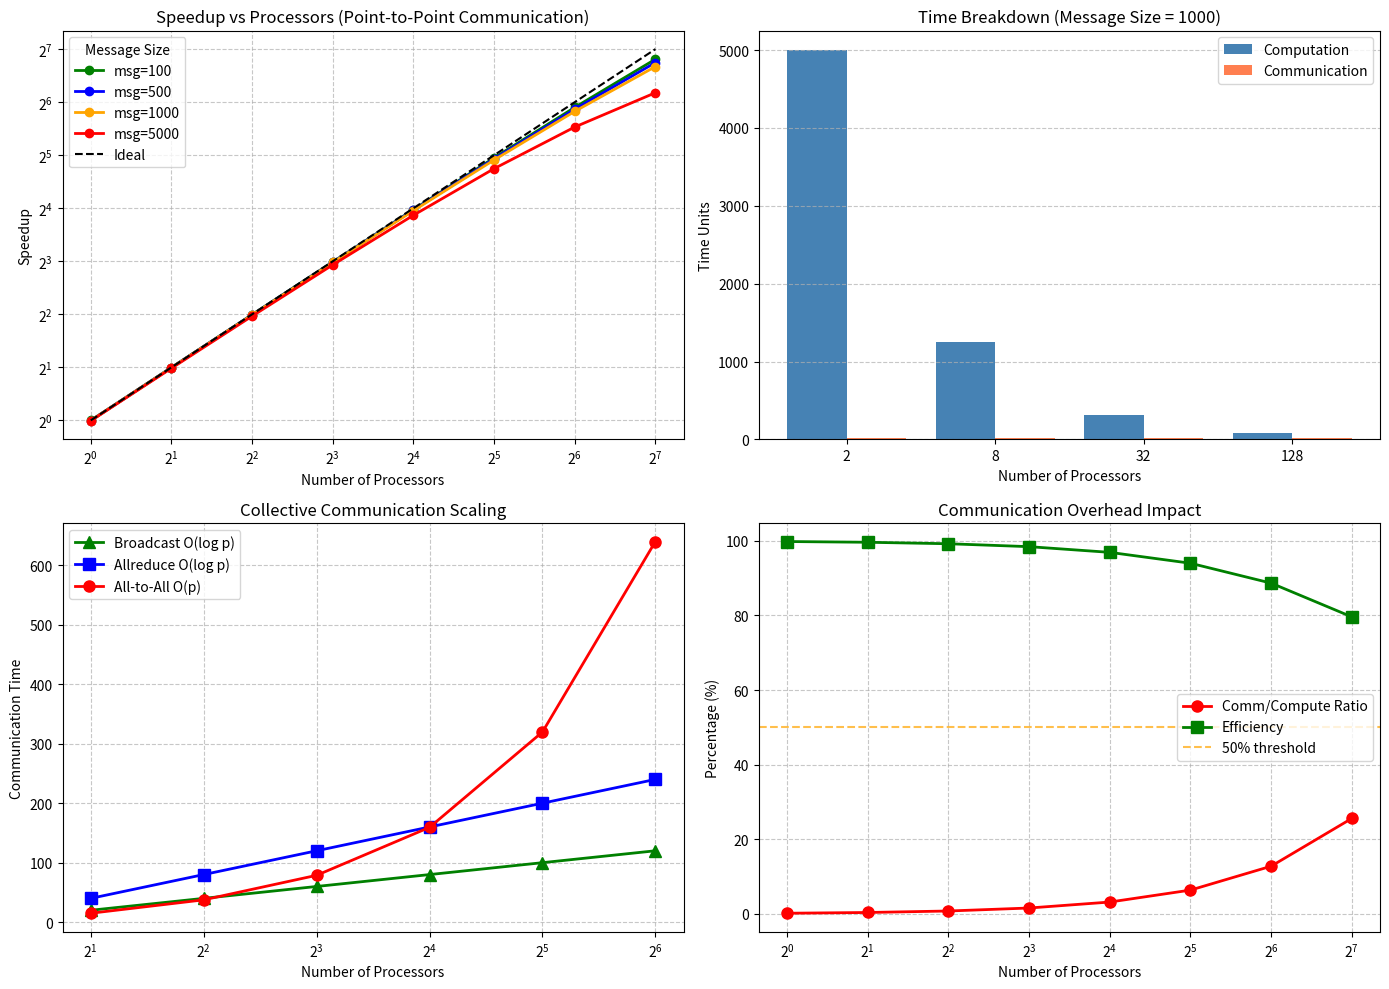

Generate this figure with matplotlib:
import matplotlib.pyplot as plt
import numpy as np


def compute_parallel_time(
    compute_time, comm_time, num_procs, overlap_factor=0.0
):
    """
    Compute total parallel execution time including communication overhead.

    Parameters:
    - compute_time: Pure computation time per processor
    - comm_time: Communication time per processor
    - num_procs: Number of processors
    - overlap_factor: Fraction of communication that can overlap with computation (0 to 1)

    Returns:
    - Total execution time
    """
    effective_comm = comm_time * (1 - overlap_factor)
    return compute_time + effective_comm


def compute_speedup(serial_time, parallel_time):
    """Calculate speedup from serial and parallel times."""
    return serial_time / parallel_time


# Simulation parameters
total_work = 10000  # Total computation units
base_serial_time = total_work

# Number of processors range
num_processors = np.array([1, 2, 4, 8, 16, 32, 64, 128])

# Different communication models
# Alpha-Beta model: T_comm = alpha + beta * message_size
alpha = 10  # Latency (startup cost)
message_sizes = [100, 500, 1000, 5000]  # Different message sizes
beta = 0.01  # Transfer time per unit

# Calculate metrics for point-to-point communication
fig, axes = plt.subplots(2, 2, figsize=(14, 10))

# Plot 1: Speedup with different message sizes
ax1 = axes[0, 0]
colors = ["green", "blue", "orange", "red"]

for msg_size, color in zip(message_sizes, colors):
    speedups = []
    for p in num_processors:
        compute_per_proc = total_work / p
        # Point-to-point communication: each proc sends to neighbor
        comm_time = alpha + beta * msg_size
        parallel_time = compute_per_proc + comm_time
        speedup = base_serial_time / parallel_time
        speedups.append(speedup)
    ax1.plot(
        num_processors, speedups, "-o", color=color, linewidth=2, label=f"msg={msg_size}"
    )

# Ideal speedup
ax1.plot(num_processors, num_processors, "k--", linewidth=1.5, label="Ideal")

ax1.set_xlabel("Number of Processors")
ax1.set_ylabel("Speedup")
ax1.set_title("Speedup vs Processors (Point-to-Point Communication)")
ax1.legend(title="Message Size")
ax1.grid(True, which="both", ls="--", alpha=0.7)
ax1.set_xscale("log", base=2)
ax1.set_yscale("log", base=2)

# Plot 2: Time breakdown
ax2 = axes[0, 1]
selected_procs = [2, 8, 32, 128]
x = np.arange(len(selected_procs))
width = 0.2

msg_size = 1000
for i, p in enumerate(selected_procs):
    compute = total_work / p
    comm = alpha + beta * msg_size
    ax2.bar(
        x[i] - width, compute, width * 2, label="Computation" if i == 0 else "", color="steelblue"
    )
    ax2.bar(
        x[i] + width, comm, width * 2, label="Communication" if i == 0 else "", color="coral"
    )

ax2.set_xlabel("Number of Processors")
ax2.set_ylabel("Time Units")
ax2.set_title(f"Time Breakdown (Message Size = {msg_size})")
ax2.set_xticks(x)
ax2.set_xticklabels([str(p) for p in selected_procs])
ax2.legend()
ax2.grid(True, axis="y", ls="--", alpha=0.7)

# Plot 3: Collective Communication Patterns
ax3 = axes[1, 0]

# Different collective patterns have different scaling
# Broadcast: O(log p)
# Allreduce: O(log p)
# Alltoall: O(p)

def broadcast_time(p, msg_size, alpha, beta):
    return np.log2(p) * (alpha + beta * msg_size)


def allreduce_time(p, msg_size, alpha, beta):
    return 2 * np.log2(p) * (alpha + beta * msg_size)


def alltoall_time(p, msg_size, alpha, beta):
    return (p - 1) * (alpha + beta * msg_size / p)


msg_size = 1000
procs = np.array([2, 4, 8, 16, 32, 64])

broadcast_times = [broadcast_time(p, msg_size, alpha, beta) for p in procs]
allreduce_times = [allreduce_time(p, msg_size, alpha, beta) for p in procs]
alltoall_times = [alltoall_time(p, msg_size, alpha, beta) for p in procs]

ax3.plot(procs, broadcast_times, "g-^", linewidth=2, markersize=8, label="Broadcast O(log p)")
ax3.plot(procs, allreduce_times, "b-s", linewidth=2, markersize=8, label="Allreduce O(log p)")
ax3.plot(procs, alltoall_times, "r-o", linewidth=2, markersize=8, label="All-to-All O(p)")

ax3.set_xlabel("Number of Processors")
ax3.set_ylabel("Communication Time")
ax3.set_title("Collective Communication Scaling")
ax3.legend()
ax3.grid(True, which="both", ls="--", alpha=0.7)
ax3.set_xscale("log", base=2)

# Plot 4: Communication to Computation Ratio
ax4 = axes[1, 1]

msg_size = 1000
comm_compute_ratios = []
efficiency_values = []

for p in num_processors:
    compute = total_work / p
    comm = alpha + beta * msg_size
    ratio = comm / compute
    eff = compute / (compute + comm)
    comm_compute_ratios.append(ratio * 100)  # as percentage
    efficiency_values.append(eff * 100)

ax4.plot(
    num_processors,
    comm_compute_ratios,
    "r-o",
    linewidth=2,
    markersize=8,
    label="Comm/Compute Ratio",
)
ax4.plot(
    num_processors,
    efficiency_values,
    "g-s",
    linewidth=2,
    markersize=8,
    label="Efficiency",
)

ax4.axhline(y=50, color="orange", linestyle="--", alpha=0.7, label="50% threshold")
ax4.set_xlabel("Number of Processors")
ax4.set_ylabel("Percentage (%)")
ax4.set_title("Communication Overhead Impact")
ax4.legend()
ax4.grid(True, which="both", ls="--", alpha=0.7)
ax4.set_xscale("log", base=2)

plt.tight_layout()
plt.show()
